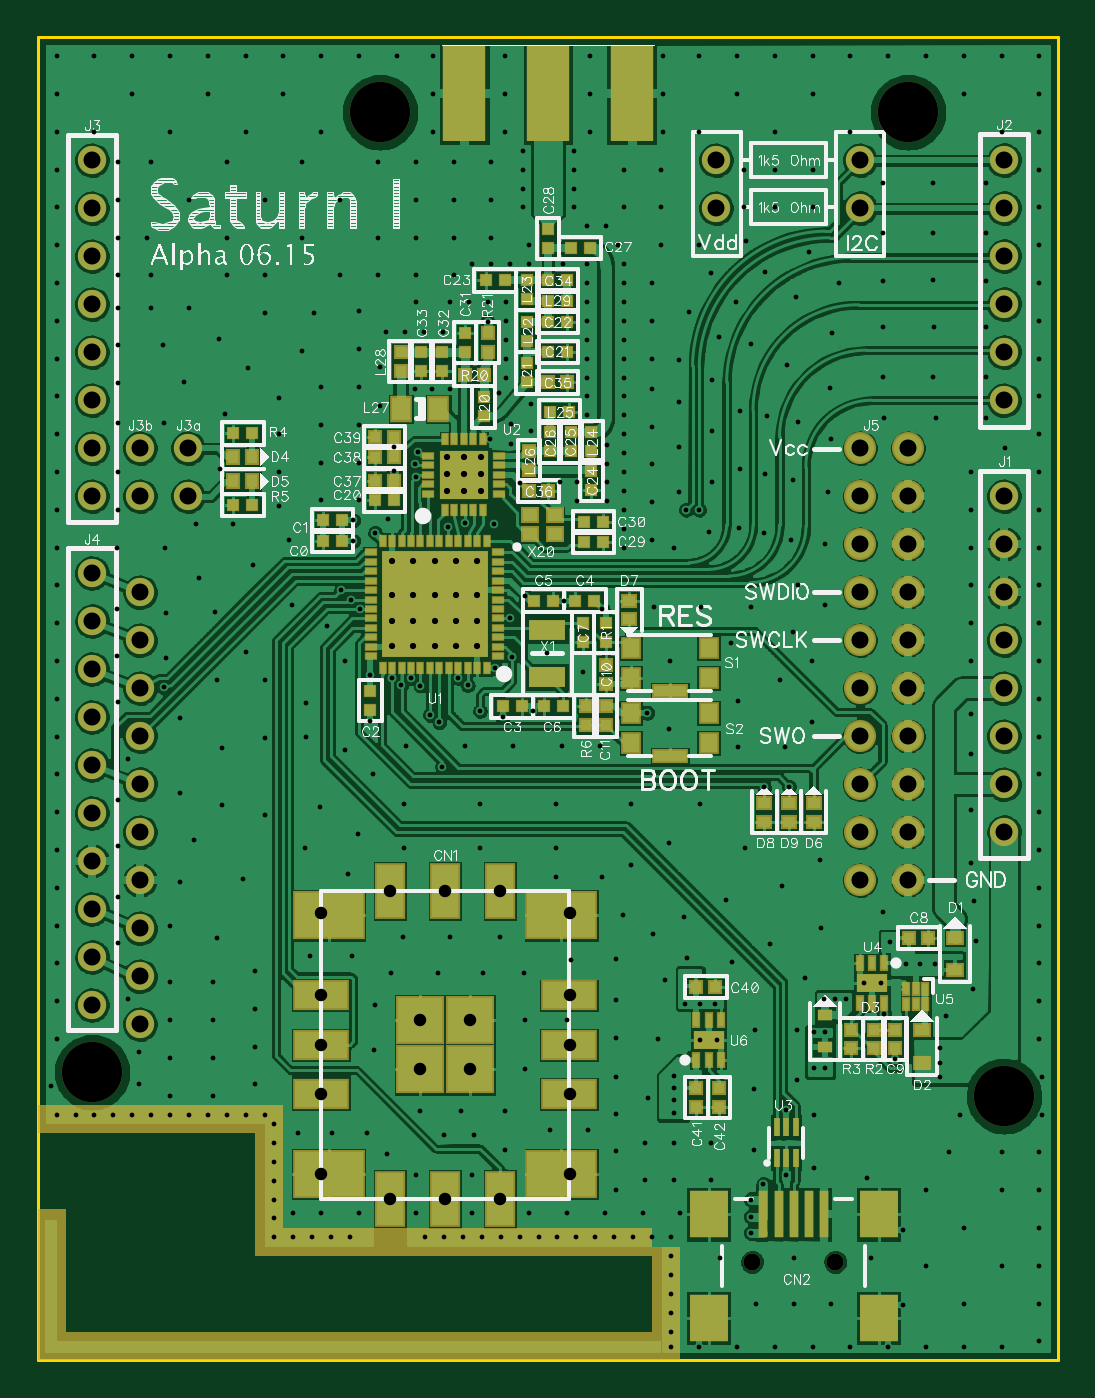
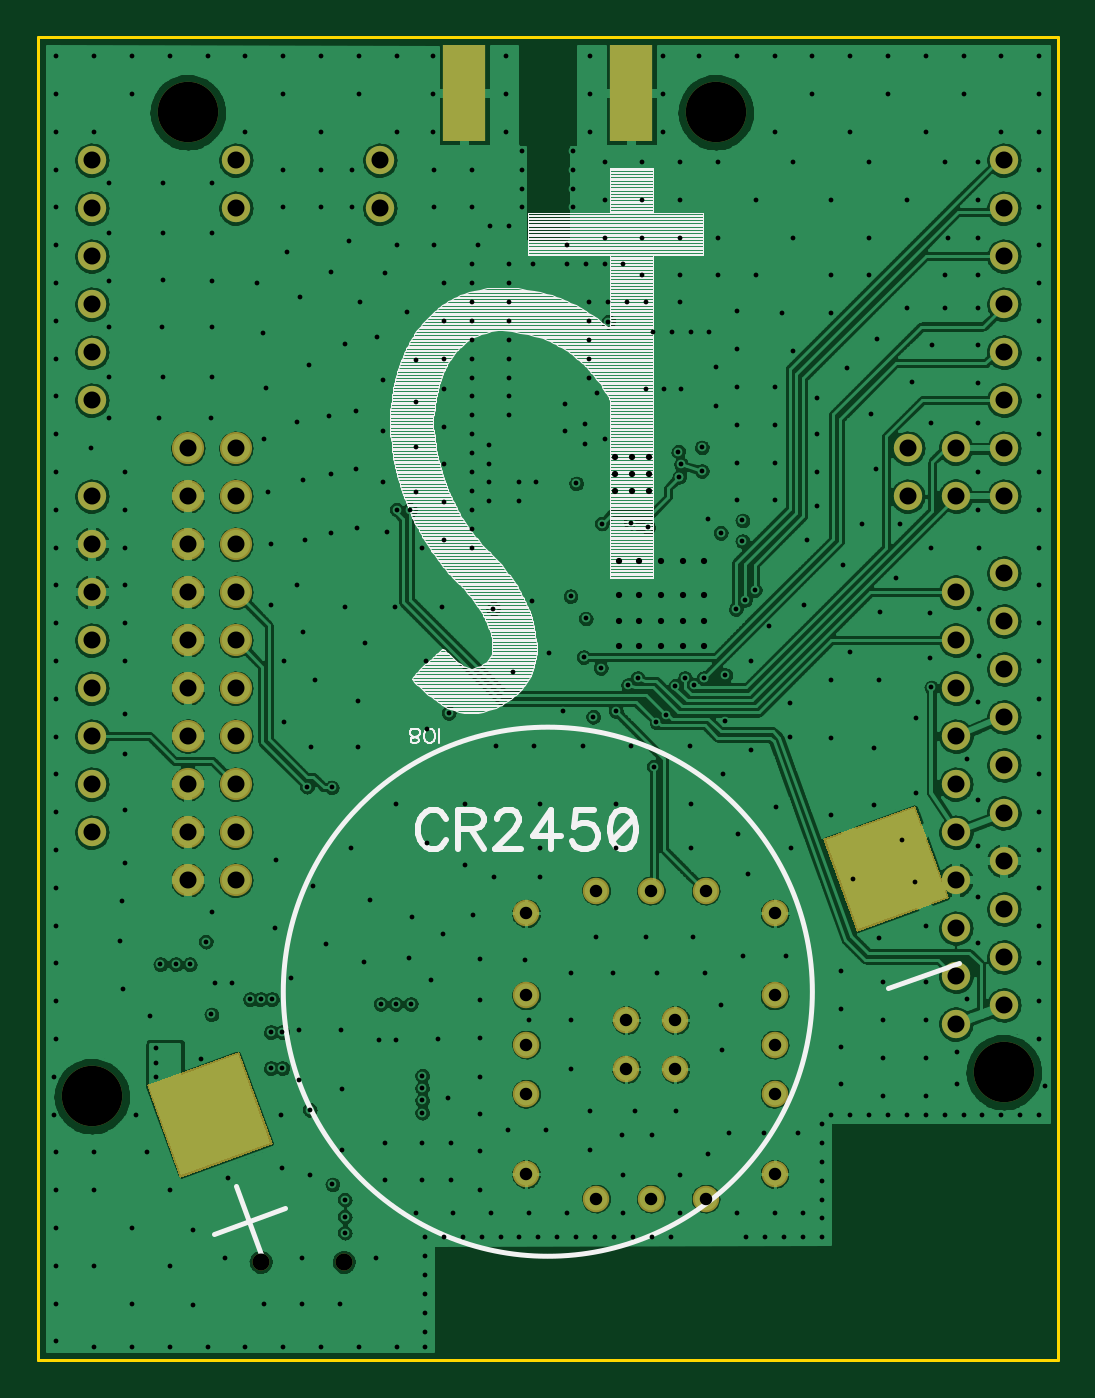
Circuit board: 10 layer files. Board 54.0 x 70.0 mm.
- bottom_copper: Saturn_R0.gbl (178974 bytes)
- bottom_silk: Saturn_R0.gbo (35136 bytes)
- bottom_mask: Saturn_R0.gbs (1915 bytes)
- outline: Saturn_R0.gko (216 bytes)
- top_copper: Saturn_R0.gtl (201680 bytes)
- top_silk: Saturn_R0.gto (100329 bytes)
- top_mask: Saturn_R0.gts (10632 bytes)
- drill: Saturn_R0.xln (13932 bytes)
- paste: Saturn_R0_BottomPaste.gbr (378 bytes)
- paste: Saturn_R0_TopPaste.gbr (4449 bytes)

=== bottom_copper: Saturn_R0.gbl (178974 bytes, source omitted) ===
=== bottom_silk: Saturn_R0.gbo (35136 bytes, source omitted) ===
=== bottom_mask: Saturn_R0.gbs ===
G04 DipTrace 2.3.1.0*
%INBottomMask.gbr*%
%MOMM*%
%ADD36C,1.5*%
%ADD39R,2.286X5.08*%
%ADD66C,0.9*%
%ADD67C,3.2*%
%ADD93C,1.4*%
%ADD96C,1.7*%
%FSLAX53Y53*%
G04*
G71*
G90*
G75*
G01*
%LNBotMask*%
%LPD*%
D66*
X47800Y15200D3*
X52200D3*
D67*
X56050Y76040D3*
X28110D3*
X12870Y25240D3*
X61130Y23970D3*
D36*
Y37940D3*
Y40480D3*
Y43020D3*
Y45560D3*
Y48100D3*
Y50640D3*
Y53180D3*
Y55720D3*
Y60800D3*
Y63340D3*
Y65880D3*
Y68420D3*
Y70960D3*
Y73500D3*
X12870D3*
Y70960D3*
Y68420D3*
Y65880D3*
Y63340D3*
Y60800D3*
Y58260D3*
Y55720D3*
Y51656D3*
Y49116D3*
Y46576D3*
Y44036D3*
Y41496D3*
Y38956D3*
Y36416D3*
Y33876D3*
Y31336D3*
Y28796D3*
D96*
X53510Y40480D3*
Y43020D3*
Y45560D3*
Y48100D3*
Y50640D3*
Y53180D3*
Y55720D3*
Y58260D3*
Y35400D3*
Y37940D3*
X56050Y40480D3*
Y43020D3*
Y45560D3*
Y48100D3*
Y50640D3*
Y53180D3*
Y55720D3*
Y58260D3*
Y35400D3*
Y37940D3*
D36*
X17950Y55720D3*
Y58260D3*
X15410Y55720D3*
Y58260D3*
Y50640D3*
Y48100D3*
D93*
X38150Y26700D3*
D36*
X15410Y45560D3*
D93*
X38150Y24100D3*
D36*
X15410Y43020D3*
D93*
X38150Y19850D3*
D36*
X15410Y40480D3*
D93*
X34450Y18550D3*
D36*
X15410Y37940D3*
D93*
X31550Y18550D3*
D36*
X15410Y35400D3*
D93*
X28650Y18550D3*
D36*
X15410Y32860D3*
D93*
X25000Y19850D3*
D36*
X15410Y30320D3*
Y27780D3*
X45890Y70960D3*
D93*
X25000Y24100D3*
D36*
X45890Y73500D3*
D93*
X25000Y26700D3*
D36*
X53510Y70960D3*
D93*
X25000Y29300D3*
D36*
X53510Y73500D3*
D93*
X25000Y33650D3*
X38150Y29300D3*
G36*
X17545Y39348D2*
X22431Y37569D1*
X20653Y32683D1*
X15766Y34462D1*
X17545Y39348D1*
G37*
G36*
X53347Y26317D2*
X58234Y24538D1*
X56455Y19652D1*
X51569Y21431D1*
X53347Y26317D1*
G37*
D93*
X28650Y34850D3*
X31550D3*
D39*
X32580Y77050D3*
D93*
X34450Y34850D3*
D39*
X41420Y77050D3*
D93*
X38150Y33650D3*
X32850Y28000D3*
X30250Y25400D3*
Y28000D3*
X32850Y25400D3*
M02*

=== outline: Saturn_R0.gko ===
G04 DipTrace 2.3.1.0*
%INBoardOutline.gbr*%
%MOMM*%
%ADD11C,0.14*%
%FSLAX53Y53*%
G04*
G71*
G90*
G75*
G01*
%LNBoardOutline*%
%LPD*%
X10000Y80000D2*
D11*
X64000D1*
Y10000D1*
X10000D1*
Y80000D1*
M02*

=== top_copper: Saturn_R0.gtl (201680 bytes, source omitted) ===
=== top_silk: Saturn_R0.gto (100329 bytes, source omitted) ===
=== top_mask: Saturn_R0.gts (10632 bytes, source omitted) ===
=== drill: Saturn_R0.xln (13932 bytes, source withheld) ===
=== paste: Saturn_R0_BottomPaste.gbr ===
G04 DipTrace 2.3.1.0*
%INBottomPaste.gbr*%
%MOMM*%
%ADD39R,2.286X5.08*%
%FSLAX53Y53*%
G04*
G71*
G90*
G75*
G01*
%LNBotPaste*%
%LPD*%
G36*
X17664Y39092D2*
X22175Y37450D1*
X20533Y32939D1*
X16023Y34581D1*
X17664Y39092D1*
G37*
G36*
X53467Y26061D2*
X57977Y24419D1*
X56335Y19908D1*
X51825Y21550D1*
X53467Y26061D1*
G37*
D39*
X32580Y77050D3*
X41420D3*
M02*

=== paste: Saturn_R0_TopPaste.gbr ===
G04 DipTrace 2.3.1.0*
%INTopPaste.gbr*%
%MOMM*%
%ADD25R,0.55X0.55*%
%ADD29R,2.4X2.4*%
%ADD30R,0.5X2.5*%
%ADD31R,2.0X2.5*%
%ADD33R,0.75X0.55*%
%ADD39R,2.286X5.08*%
%ADD45R,0.5X0.25*%
%ADD48R,0.25X0.5*%
%ADD50R,5.4X5.4*%
%ADD53R,0.25X0.95*%
%ADD56R,0.25X0.65*%
%ADD58R,1.4X0.8*%
%ADD59R,1.9X1.1*%
%ADD60R,1.8X1.0*%
%ADD73R,0.55X0.45*%
%ADD84R,0.1X0.35*%
%ADD88R,1.5X0.4*%
%ADD90R,0.7X0.8*%
%ADD95R,0.8X1.0*%
%ADD99R,0.5X0.4*%
%ADD101R,0.4X0.5*%
%ADD103R,0.6X0.4*%
%ADD108R,2.2X2.2*%
%ADD110R,3.4X2.2*%
%ADD112R,1.2X2.6*%
%ADD114R,2.6X1.2*%
%ADD116R,0.4X0.4*%
%FSLAX53Y53*%
G04*
G71*
G90*
G75*
G01*
%LNTopPaste*%
%LPD*%
D25*
X26100Y53350D3*
X25100D3*
X26100Y54450D3*
X25100D3*
X27600Y45400D3*
Y44400D3*
X34600Y44600D3*
X35600D3*
X39450Y50200D3*
X38450D3*
X36250D3*
X37250D3*
X37800Y44600D3*
X36800D3*
X38850Y49000D3*
Y48000D3*
D116*
X56100Y32350D3*
X57100D3*
X55350Y27500D3*
Y26500D3*
X40050Y46800D3*
Y45800D3*
Y43600D3*
Y44600D3*
D25*
X28850Y55500D3*
X27850D3*
X37000Y63350D3*
X38000D3*
X37000Y64950D3*
X38000D3*
X34700Y67150D3*
X33700D3*
X39300Y57050D3*
Y56050D3*
X38200Y58100D3*
Y59100D3*
X37100Y58100D3*
Y59100D3*
X39200Y68850D3*
X38200D3*
X37000D3*
Y69850D3*
X38900Y53300D3*
X39900D3*
X38900Y54350D3*
X39900D3*
X32600Y63350D3*
Y64350D3*
X31400Y63350D3*
Y62350D3*
X30300Y63350D3*
Y62350D3*
X38000Y67150D3*
X37000D3*
D116*
X38000Y61750D3*
X37000D3*
X36000Y56000D3*
X37000D3*
X28850Y56550D3*
X27850D3*
X28850Y57800D3*
X27850D3*
X28850Y58850D3*
X27850D3*
X44850Y29750D3*
X45850D3*
X44850Y24400D3*
Y23400D3*
X46050Y24400D3*
Y23400D3*
D114*
X25000Y26700D3*
Y24100D3*
Y29300D3*
X38100Y26700D3*
Y24100D3*
Y29300D3*
D112*
X31550Y18550D3*
X34450D3*
X28650D3*
X31550Y34850D3*
X34450D3*
X28650D3*
D110*
X37700Y19850D3*
X25400D3*
Y33550D3*
X37700D3*
D108*
X30250Y25400D3*
Y28000D3*
X32850D3*
Y25400D3*
D30*
X50000Y17725D3*
X49200D3*
X51600D3*
X50800D3*
D31*
X54500Y12225D3*
X45500D3*
X54500Y17725D3*
X45500D3*
D30*
X48400D3*
D103*
X58550Y32350D3*
Y30650D3*
X56800Y27450D3*
Y25750D3*
D33*
X51650Y28250D3*
Y26550D3*
D101*
X21350Y57800D3*
X20350D3*
X21350Y56500D3*
X20350D3*
D99*
X51050Y39500D3*
Y38500D3*
X41300Y49200D3*
Y50200D3*
X48450Y39500D3*
Y38500D3*
X49750Y39500D3*
Y38500D3*
D25*
X33600Y60950D3*
Y59950D3*
X35900Y61750D3*
Y62750D3*
Y63950D3*
Y64950D3*
Y66150D3*
Y67150D3*
X39300Y58100D3*
Y59100D3*
X37100Y60200D3*
X38100D3*
D116*
X36000Y57100D3*
Y58100D3*
D95*
X31200Y60350D3*
X29200D3*
D116*
Y62350D3*
Y63350D3*
D25*
X38000Y66050D3*
X37000D3*
D39*
Y77050D3*
X41420D3*
X32580D3*
D25*
X40050Y49000D3*
Y48000D3*
D116*
X54250Y26500D3*
Y27500D3*
X53050Y26500D3*
Y27500D3*
D25*
X21350Y59050D3*
X20350D3*
X21350Y55250D3*
X20350D3*
D116*
X39000Y44600D3*
Y43600D3*
X33600Y62150D3*
X32600D3*
X33800Y64350D3*
Y63350D3*
D90*
X41400Y46100D3*
Y47700D3*
X45500Y46100D3*
Y47700D3*
D88*
X43450Y45400D3*
D90*
X41400Y42650D3*
Y44250D3*
X45500Y42650D3*
Y44250D3*
D88*
X43450Y41950D3*
D45*
X34375Y47250D3*
Y47750D3*
Y48250D3*
Y48750D3*
Y49250D3*
Y49750D3*
Y50250D3*
Y50750D3*
Y51250D3*
Y51750D3*
Y52250D3*
Y52750D3*
D48*
X33750Y53375D3*
X33250D3*
X32750D3*
X32250D3*
X31750D3*
X31250D3*
X30750D3*
X30250D3*
X29750D3*
X29250D3*
X28750D3*
X28250D3*
D45*
X27625Y52750D3*
Y52250D3*
Y51750D3*
Y51250D3*
Y50750D3*
Y50250D3*
Y49750D3*
Y49250D3*
Y48750D3*
Y48250D3*
Y47750D3*
Y47250D3*
D48*
X28250Y46625D3*
X28750D3*
X29250D3*
X29750D3*
X30250D3*
X30750D3*
X31250D3*
X31750D3*
X32250D3*
X32750D3*
X33250D3*
X33750D3*
D50*
X31000Y50000D3*
D48*
X31550Y54975D3*
X32050D3*
X32550D3*
X33050D3*
X33550D3*
D45*
X34425Y55850D3*
Y56350D3*
Y56850D3*
Y57350D3*
Y57850D3*
D48*
X33550Y58725D3*
X33050D3*
X32550D3*
X32050D3*
X31550D3*
D45*
X30675Y57850D3*
Y57350D3*
Y56850D3*
Y56350D3*
Y55850D3*
D29*
X32550Y56850D3*
D53*
X49100Y20700D3*
X49600D3*
X50100D3*
Y22320D3*
X49600D3*
X49100D3*
D56*
X54800Y31000D3*
X54150D3*
X53500D3*
Y28900D3*
X54150D3*
X54800D3*
D58*
X54150Y29950D3*
D84*
X56950Y28850D3*
X56450D3*
X55950D3*
Y29650D3*
X56450D3*
X56950D3*
D56*
X44850Y25900D3*
X45500D3*
X46150D3*
Y28000D3*
X45500D3*
X44850D3*
D58*
X45500Y26950D3*
D59*
X36950Y46150D3*
D60*
Y48650D3*
D73*
X36050Y54700D3*
Y53700D3*
X37350Y54700D3*
Y53700D3*
M02*

